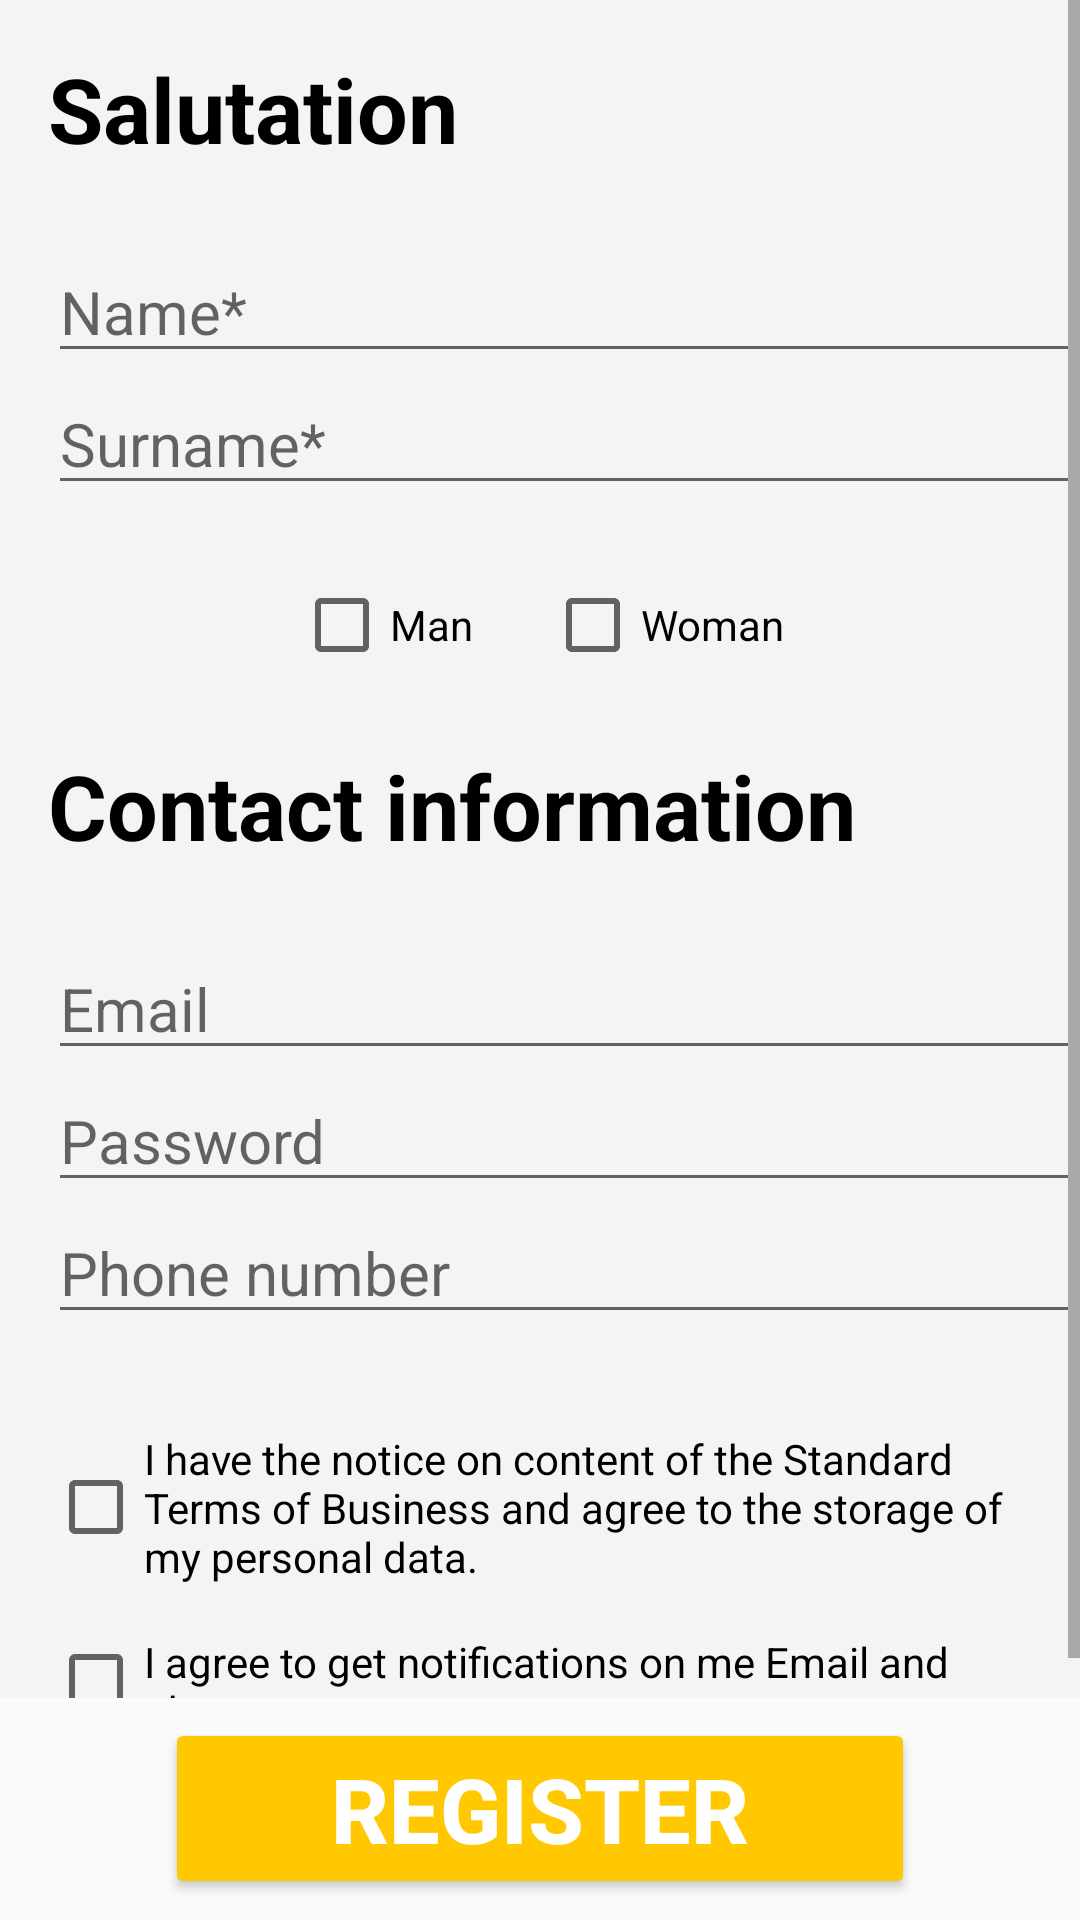

Android layout source for this screen:
<!-- AndroidManifest.xml: application theme AppTheme -->
<!-- res/layout/registration_fragment.xml -->
<?xml version="1.0" encoding="utf-8"?>
    <androidx.constraintlayout.widget.ConstraintLayout
        xmlns:android="http://schemas.android.com/apk/res/android"
        xmlns:app="http://schemas.android.com/apk/res-auto"
        xmlns:tools="http://schemas.android.com/tools"
        android:layout_width="match_parent"
        android:layout_height="match_parent"
        tools:context="com.example.ticketservicenew.presentation.auth.registration.view.RegFragment">

        <ProgressBar
            android:id="@+id/progressBar"
            style="?android:attr/progressBarStyle"
            android:layout_width="wrap_content"
            android:layout_height="wrap_content"
            android:visibility="gone"
            app:layout_constraintBottom_toBottomOf="@+id/registerView"
            app:layout_constraintEnd_toEndOf="@+id/registerView"
            app:layout_constraintStart_toStartOf="parent"
            app:layout_constraintTop_toTopOf="@+id/registerView" />

        <ScrollView
            android:id="@+id/termsView"
            android:layout_width="match_parent"
            android:layout_height="0dp"
            android:visibility="gone"
            app:layout_constraintBottom_toTopOf="@+id/registrationBottomPanel"
            app:layout_constraintEnd_toEndOf="parent"
            app:layout_constraintStart_toStartOf="parent"
            app:layout_constraintTop_toTopOf="parent">

            <WebView
                android:id="@+id/terms_web_view"
                android:layout_width="match_parent"
                android:layout_height="match_parent" />
        </ScrollView>

        <ScrollView
            android:id="@+id/registerView"
            android:layout_width="0dp"
            android:layout_height="0dp"
            android:background="@color/light_grey_color"
            android:visibility="visible"
            app:layout_constraintBottom_toTopOf="@+id/registrationBottomPanel"
            app:layout_constraintEnd_toEndOf="parent"
            app:layout_constraintStart_toStartOf="parent"
            app:layout_constraintTop_toTopOf="parent">

            <LinearLayout
                android:layout_width="match_parent"
                android:layout_height="match_parent"
                android:orientation="vertical">


                <TextView
                    android:layout_width="wrap_content"
                    android:layout_height="wrap_content"
                    android:layout_marginStart="@dimen/double_margin"
                    android:layout_marginTop="@dimen/double_margin"
                    android:text="@string/salutation"
                    android:textColor="@color/black_color"
                    android:textSize="@dimen/title_text_size"
                    android:textStyle="bold"
                    app:layout_constraintStart_toStartOf="parent"
                    app:layout_constraintTop_toTopOf="parent" />

                <EditText
                    android:id="@+id/name_edit"
                    android:layout_width="match_parent"
                    android:layout_height="0dp"
                    android:layout_marginStart="@dimen/double_margin"
                    android:layout_marginTop="@dimen/triple_margin"
                    android:layout_weight="1"
                    android:hint="@string/name"
                    android:textSize="20sp"
                    app:layout_constraintTop_toBottomOf="@+id/title_txt" />

                <EditText
                    android:id="@+id/surname_edit"
                    android:layout_width="match_parent"
                    android:layout_height="0dp"
                    android:layout_marginStart="@dimen/double_margin"
                    android:layout_weight="1"
                    android:hint="@string/surname"
                    android:textSize="@dimen/common_text_size"
                    app:layout_constraintTop_toBottomOf="@+id/name_edit" />

                <LinearLayout
                    android:layout_width="wrap_content"
                    android:layout_height="0dp"
                    android:layout_gravity="center"
                    android:layout_marginStart="16dp"
                    android:layout_marginTop="24dp"
                    android:layout_marginEnd="16dp"
                    android:layout_weight="1"
                    android:orientation="horizontal">

                    <CheckBox
                        android:id="@+id/male_check"
                        android:layout_width="wrap_content"
                        android:layout_height="match_parent"
                        android:layout_marginEnd="@dimen/triple_margin"
                        android:text="@string/man" />

                    <CheckBox
                        android:id="@+id/female_check"
                        android:layout_width="wrap_content"
                        android:layout_height="match_parent"
                        android:text="@string/woman" />

                </LinearLayout>


                <TextView
                    android:layout_width="match_parent"
                    android:layout_height="0dp"
                    android:layout_marginStart="@dimen/double_margin"
                    android:layout_marginTop="@dimen/triple_margin"
                    android:layout_weight="1"
                    android:text="@string/contact_info"
                    android:textColor="@color/black_color"
                    android:textSize="@dimen/title_text_size"
                    android:textStyle="bold"
                    app:layout_constraintEnd_toEndOf="parent"
                    app:layout_constraintStart_toStartOf="parent"
                    app:layout_constraintTop_toBottomOf="parent" />


                <EditText
                    android:id="@+id/email_edit"
                    android:layout_width="match_parent"
                    android:layout_height="0dp"
                    android:layout_marginStart="@dimen/double_margin"
                    android:layout_marginTop="@dimen/triple_margin"
                    android:layout_weight="1"
                    android:hint="@string/email"
                    android:inputType="textEmailAddress"
                    android:textSize="@dimen/common_text_size"
                    app:layout_constraintEnd_toEndOf="parent"
                    app:layout_constraintStart_toStartOf="parent" />

                <EditText
                    android:id="@+id/password_edit"
                    android:layout_width="match_parent"
                    android:layout_height="0dp"
                    android:layout_marginStart="@dimen/double_margin"
                    android:layout_weight="1"
                    android:hint="@string/password"
                    android:textSize="@dimen/common_text_size"
                    app:layout_constraintStart_toStartOf="parent" />

                <EditText
                    android:id="@+id/phone_edit"
                    android:layout_width="match_parent"
                    android:layout_height="0dp"
                    android:layout_marginStart="@dimen/double_margin"
                    android:layout_weight="1"
                    android:hint="@string/phone_number"
                    android:textSize="@dimen/common_text_size"
                    app:layout_constraintEnd_toEndOf="parent"
                    app:layout_constraintStart_toStartOf="parent" />

                <LinearLayout
                    android:layout_width="match_parent"
                    android:layout_height="wrap_content"
                    android:layout_marginStart="16dp"
                    android:layout_marginTop="32dp"
                    android:layout_marginEnd="16dp"
                    android:orientation="horizontal">

                    <CheckBox
                        android:id="@+id/agreement_check"
                        android:layout_width="wrap_content"
                        android:layout_height="match_parent"
                        app:layout_constraintEnd_toEndOf="parent"
                        app:layout_constraintStart_toStartOf="parent"
                        tools:layout_editor_absoluteY="88dp" />

                    <TextView
                        android:id="@+id/agreement_txt"
                        android:layout_width="wrap_content"
                        android:layout_height="wrap_content"
                        android:layout_gravity="center"
                        android:text="@string/agreements"
                        android:textColor="@color/black_color" />
                </LinearLayout>

                <LinearLayout
                    android:layout_width="match_parent"
                    android:layout_height="wrap_content"
                    android:layout_marginStart="16dp"
                    android:layout_marginTop="16dp"
                    android:layout_marginEnd="16dp"
                    android:orientation="horizontal">

                    <CheckBox
                        android:id="@+id/notif_check"
                        android:layout_width="wrap_content"
                        android:layout_height="wrap_content"
                        app:layout_constraintEnd_toEndOf="parent"
                        app:layout_constraintStart_toStartOf="parent"
                        app:layout_constraintTop_toBottomOf="@+id/agreement_check" />

                    <TextView
                        android:layout_width="wrap_content"
                        android:layout_height="wrap_content"
                        android:layout_gravity="center"
                        android:text="@string/notifications"
                        android:textColor="@color/black_color" />
                </LinearLayout>

            </LinearLayout>

        </ScrollView>

        <FrameLayout
            android:id="@+id/registrationBottomPanel"
            android:layout_width="match_parent"
            android:layout_height="74dp"
            app:layout_constraintBottom_toBottomOf="parent"
            app:layout_constraintEnd_toEndOf="parent"
            app:layout_constraintStart_toStartOf="parent">

            <Button
                android:id="@+id/reg_btn"
                android:layout_width="@dimen/nav_button_width"
                android:layout_height="wrap_content"
                android:layout_gravity="center"
                android:backgroundTint="@color/orange_color"
                android:gravity="center"
                android:text="@string/register"
                android:textColor="@color/white_color"
                android:textSize="@dimen/button_label_text_size"
                android:textStyle="bold"
                android:visibility="visible"
                app:layout_constraintEnd_toEndOf="parent"
                app:layout_constraintStart_toStartOf="parent" />

            <Button
                android:id="@+id/close_btn"
                android:layout_width="@dimen/nav_button_width"
                android:layout_height="wrap_content"
                android:layout_gravity="center"
                android:backgroundTint="@color/orange_color"
                android:clickable="true"
                android:focusable="true"
                android:gravity="center"
                android:text="@string/close"
                android:textColor="@color/white_color"
                android:textSize="@dimen/button_label_text_size"
                android:textStyle="bold"
                android:visibility="gone"
                app:layout_constraintEnd_toEndOf="parent"
                app:layout_constraintStart_toStartOf="parent" />
        </FrameLayout>


    </androidx.constraintlayout.widget.ConstraintLayout>
<!-- resources referenced by this layout -->
<resources>
  <color name="black_color">#000000</color>
  <color name="light_grey_color">#f3f4f4</color>
  <color name="orange_color">#FFC800</color>
  <color name="white_color">#FFFFFF</color>
  <dimen name="button_label_text_size">30sp</dimen>
  <dimen name="common_text_size">20sp</dimen>
  <dimen name="double_margin">16dp</dimen>
  <dimen name="nav_button_width">250dp</dimen>
  <dimen name="title_text_size">30sp</dimen>
  <dimen name="triple_margin">24dp</dimen>
  <string name="agreements">I have the notice on content of the Standard Terms of Business and agree to the storage of my personal data.</string>
  <string name="close">Close</string>
  <string name="contact_info">Contact information</string>
  <string name="email">Email</string>
  <string name="man">Man</string>
  <string name="name">Name*</string>
  <string name="notifications">I agree to get notifications on me Email and phone.</string>
  <string name="password">Password</string>
  <string name="phone_number">Phone number</string>
  <string name="register">Register</string>
  <string name="salutation">Salutation</string>
  <string name="surname">Surname*</string>
  <string name="woman">Woman</string>
  <style name="AppTheme" parent="Theme.AppCompat.Light.DarkActionBar">
          <item name="colorPrimary">@color/colorPrimary</item>
          <item name="colorPrimaryDark">@color/colorPrimaryDark</item>
          <item name="colorAccent">@color/colorAccent</item>
          <item name="android:editTextColor">@color/dark_grey_color</item>
          <item name="drawerArrowStyle">@style/DrawerArrowStyle</item>
  
          <item name="actionBarStyle">@style/Widget.Styled.ActionBar</item>
          <item name="actionMenuTextColor">@color/dark_grey_color</item>
      </style>
  <color name="colorPrimary">#FFFFFF</color>
  <color name="colorPrimaryDark">#f3f4f4</color>
  <color name="colorAccent">#FFC800</color>
  <color name="dark_grey_color">#868685</color>
  <style name="DrawerArrowStyle" parent="Widget.AppCompat.DrawerArrowToggle">
          <item name="color">@color/dark_grey_color</item>
          <item name="spinBars">true</item>
      </style>
  <style name="Widget.Styled.ActionBar" parent="@style/Widget.AppCompat.Light.ActionBar">
          <item name="titleTextStyle">@style/ActionBarTitleText</item>
      </style>
  <style name="ActionBarTitleText" parent="@style/TextAppearance.AppCompat.Widget.ActionBar.Title">
          <item name="android:textColor">@color/dark_grey_color</item>
          <item name="android:textSize">@dimen/common_text_size</item>
      </style>
</resources>
